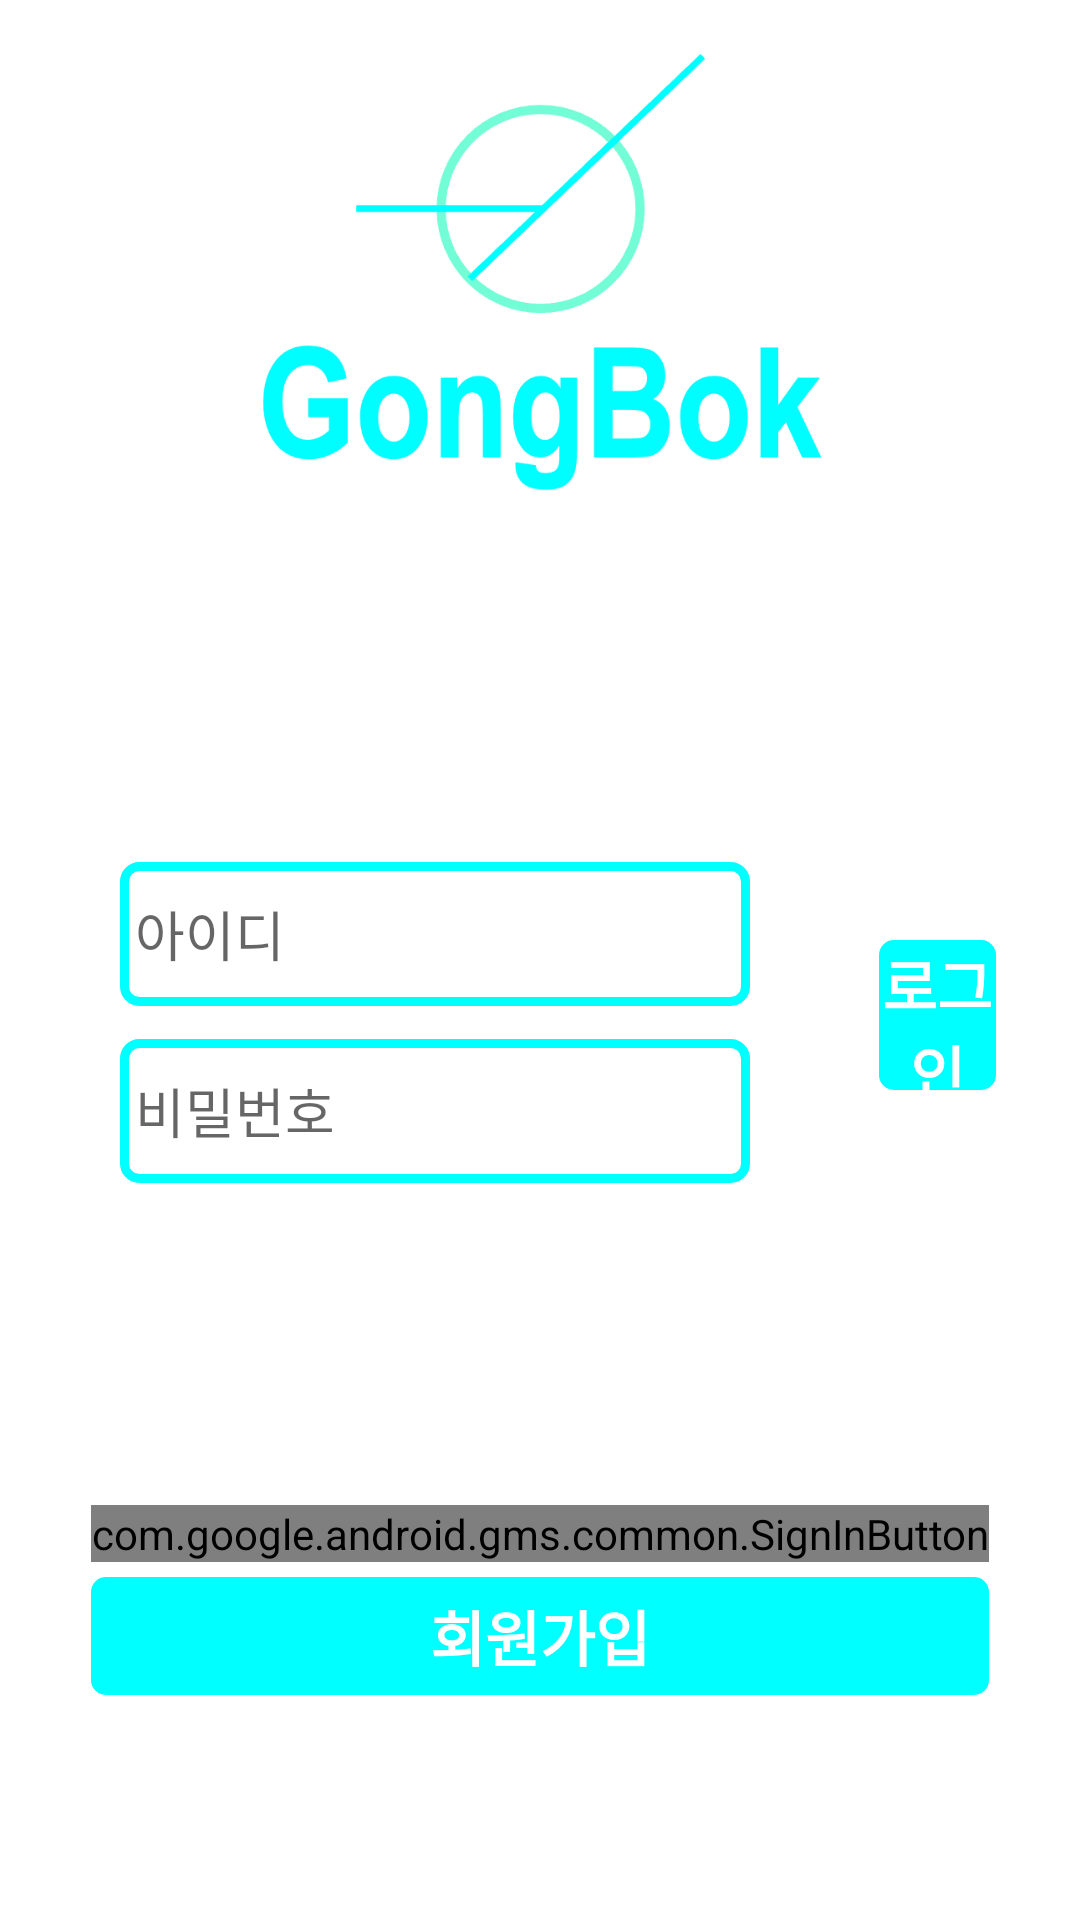

Write the Android layout XML for this screen, with the resource values it uses.
<!-- AndroidManifest.xml: application theme Theme.GongBok -->
<!-- res/layout/login_screen.xml -->
<?xml version="1.0" encoding="utf-8"?>
<LinearLayout xmlns:android="http://schemas.android.com/apk/res/android"
    xmlns:app="http://schemas.android.com/apk/res-auto"
    xmlns:tools="http://schemas.android.com/tools"
    android:layout_width="match_parent"
    android:layout_height="match_parent"
    android:orientation="vertical"
    tools:context=".LogInScreen">

    <LinearLayout
        android:layout_weight="1"
        android:layout_width="match_parent"
        android:layout_height="0dp"
        android:orientation="vertical">
        <ImageView
            android:id="@+id/logoImage"
            android:layout_width="match_parent"
            android:layout_height="match_parent"
            android:src="@drawable/main_logo"
            />
    </LinearLayout>

    <RelativeLayout
        android:layout_weight="1"
        android:layout_width="match_parent"
        android:layout_height="0dp"
        android:orientation="vertical">

        <EditText
            android:id="@+id/logInId"
            android:layout_width="wrap_content"
            android:layout_height="wrap_content"
            android:layout_alignParentStart="true"
            android:layout_alignParentTop="true"
            android:layout_marginStart="40dp"
            android:layout_marginTop="74dp"
            android:background="@drawable/btn_mint_2"
            android:ems="10"
            android:hint="아이디"
            android:inputType="text"
            android:minHeight="48dp"
            android:padding="5dp"/>

        <EditText
            android:id="@+id/logInPassword"
            android:layout_width="wrap_content"
            android:layout_height="wrap_content"
            android:layout_below="@+id/logInId"
            android:layout_alignLeft="@id/logInId"
            android:layout_alignRight="@id/logInId"
            android:layout_alignParentStart="true"
            android:layout_marginStart="40dp"
            android:layout_marginTop="11dp"
            android:background="@drawable/btn_mint_2"
            android:ems="10"
            android:hint="비밀번호"
            android:inputType="textPassword"
            android:minHeight="48dp"
            android:padding="5dp"/>

        <TextView
            android:id="@+id/logInBtn"
            android:layout_width="90dp"
            android:layout_height="50dp"
            android:layout_alignParentTop="true"
            android:layout_alignParentEnd="true"
            android:layout_marginStart="43dp"
            android:layout_marginTop="100dp"
            android:layout_marginEnd="28dp"
            android:layout_toEndOf="@+id/logInId"
            android:background="@drawable/btn_mint_3"
            android:gravity="center"
            android:text="로그인"
            android:textColor="@color/white"
            android:textSize="20sp"
            android:textStyle="bold" />
    </RelativeLayout>

    <RelativeLayout
        android:layout_weight="1"
        android:layout_width="match_parent"
        android:layout_height="0dp"
        android:gravity="center">

        <com.google.android.gms.common.SignInButton
            android:id="@+id/googleLoginBtn"
            android:layout_width="wrap_content"
            android:layout_height="wrap_content" />

        <TextView
            android:id="@+id/signupBtn"
            android:layout_width="wrap_content"
            android:layout_height="wrap_content"
            android:layout_below="@id/googleLoginBtn"
            android:layout_alignLeft="@id/googleLoginBtn"
            android:layout_alignRight="@id/googleLoginBtn"
            android:onClick="goToRegister"
            android:text="회원가입"
            android:gravity="center"
            android:textSize="20sp"
            android:textStyle="bold"
            android:background="@drawable/btn_mint_3"
            android:paddingVertical="5dp"
            android:layout_marginTop="5dp"
            android:textColor="@color/white"/>

    </RelativeLayout>
</LinearLayout>
<!-- resources referenced by this layout -->
<resources>
  <!-- drawable btn_mint_2 (drawable) -->
  <?xml version="1.0" encoding="utf-8"?>
  <shape xmlns:android="http://schemas.android.com/apk/res/android"
      android:shape="rectangle" android:padding = "10dp">
      
      <solid android:color="#FFFFFF"/>
      
      <corners
          android:bottomLeftRadius="5dp"
          android:bottomRightRadius="5dp"
          android:topLeftRadius="5dp"
          android:topRightRadius="5dp"/>
      
      <stroke android:width="3dp"
          android:color="#00FFFF"/>
  </shape>
  <!-- drawable btn_mint_3 (drawable) -->
  <?xml version="1.0" encoding="utf-8"?>
  <shape xmlns:android="http://schemas.android.com/apk/res/android"
      android:shape="rectangle" android:padding = "10dp">
      
      <solid android:color="#00FFFF"/>
      
      <corners
          android:bottomLeftRadius="5dp"
          android:bottomRightRadius="5dp"
          android:topLeftRadius="5dp"
          android:topRightRadius="5dp"/>
  </shape>
  <!-- drawable main_logo: png bitmap (drawable, 40003 bytes) -->
  <style name="Theme.GongBok" parent="Theme.MaterialComponents.Light.NoActionBar">
          
          <item name="colorPrimary">@color/purple_500</item>
          <item name="colorPrimaryVariant">@color/purple_700</item>
          <item name="colorOnPrimary">@color/white</item>
          
          <item name="colorSecondary">@color/teal_200</item>
          <item name="colorSecondaryVariant">@color/teal_700</item>
          <item name="colorOnSecondary">@color/black</item>
          
          <item name="android:statusBarColor" tools:targetApi="l">?attr/colorPrimaryVariant</item>
          
      </style>
  <!-- not gathered from this repository: default colours our renderer supplied (Android Studio template values) -->
  <color name="purple_500">#FF6200EE</color>
  <color name="purple_700">#FF3700B3</color>
  <color name="teal_200">#FF03DAC5</color>
  <color name="teal_700">#FF018786</color>
  <color name="black">#FF000000</color>
  <color name="white">#FFFFFFFF</color>
</resources>
